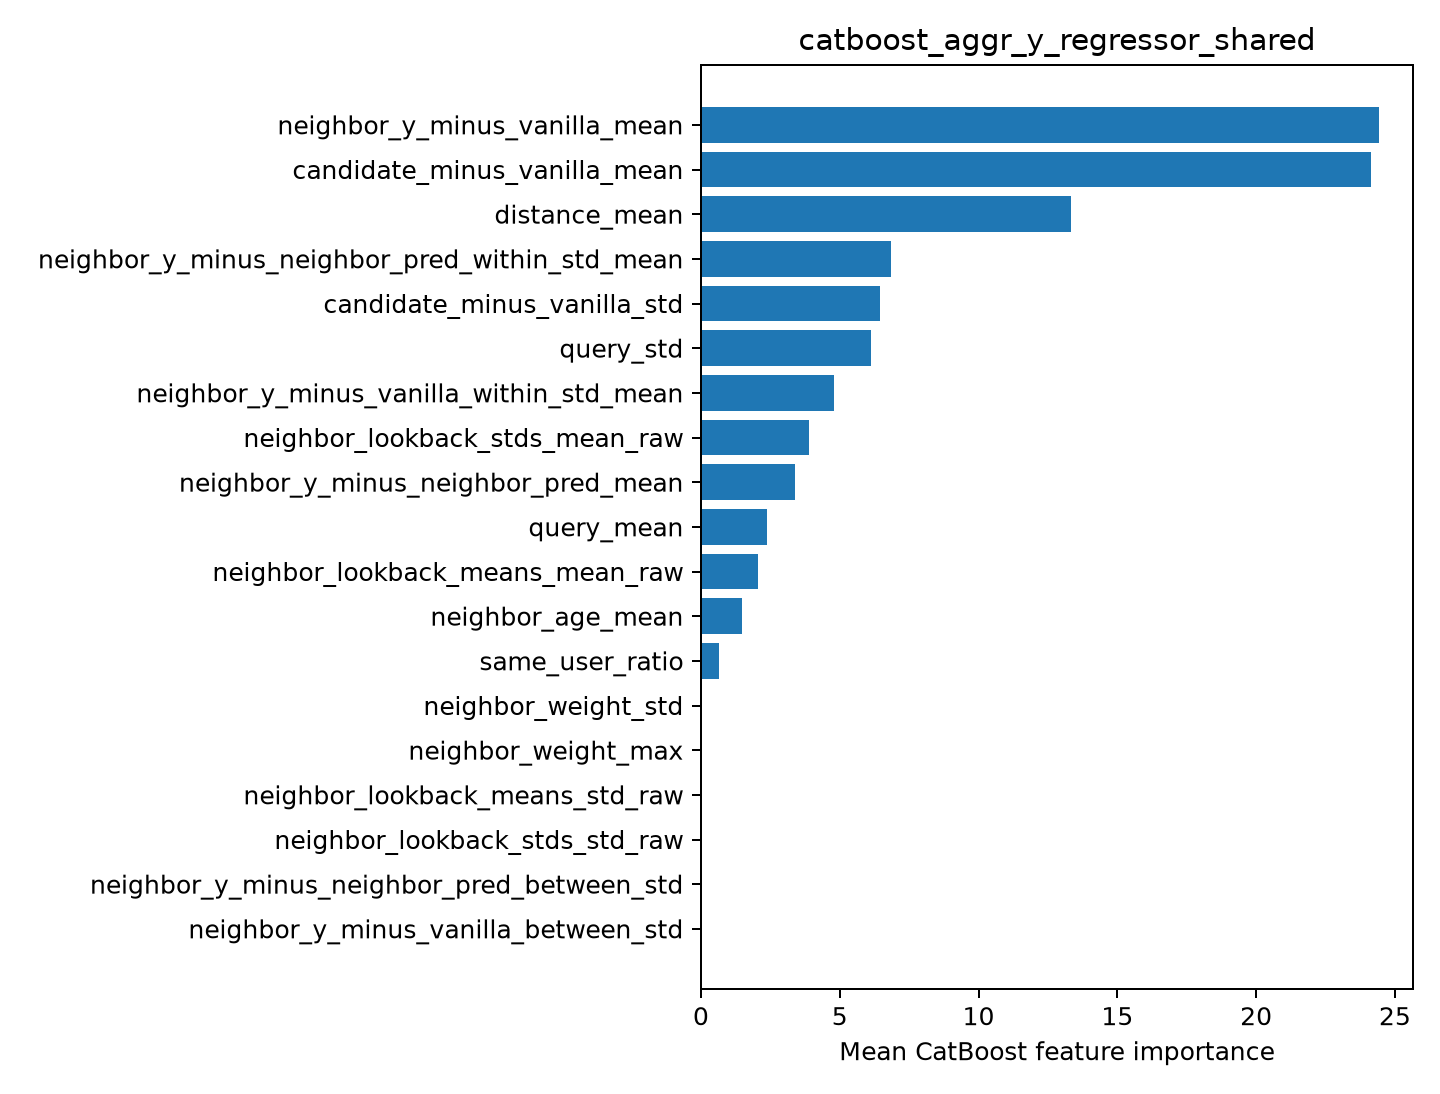

The file beside this chart, header and first rows:
feature, importance
neighbor_y_minus_vanilla_mean, 24.43
candidate_minus_vanilla_mean, 24.15
distance_mean, 13.33
neighbor_y_minus_neighbor_pred_within_st…, 6.859
candidate_minus_vanilla_std, 6.46
query_std, 6.142
neighbor_y_minus_vanilla_within_std_mean, 4.805
neighbor_lookback_stds_mean_raw, 3.892
neighbor_y_minus_neighbor_pred_mean, 3.373
query_mean, 2.379
neighbor_lookback_means_mean_raw, 2.058
neighbor_age_mean, 1.476
same_user_ratio, 0.6442
neighbor_weight_std, 0.0
neighbor_weight_max, 0.0
neighbor_lookback_means_std_raw, 0.0
neighbor_lookback_stds_std_raw, 0.0
neighbor_y_minus_neighbor_pred_between_s…, 0.0
neighbor_y_minus_vanilla_between_std, 0.0
